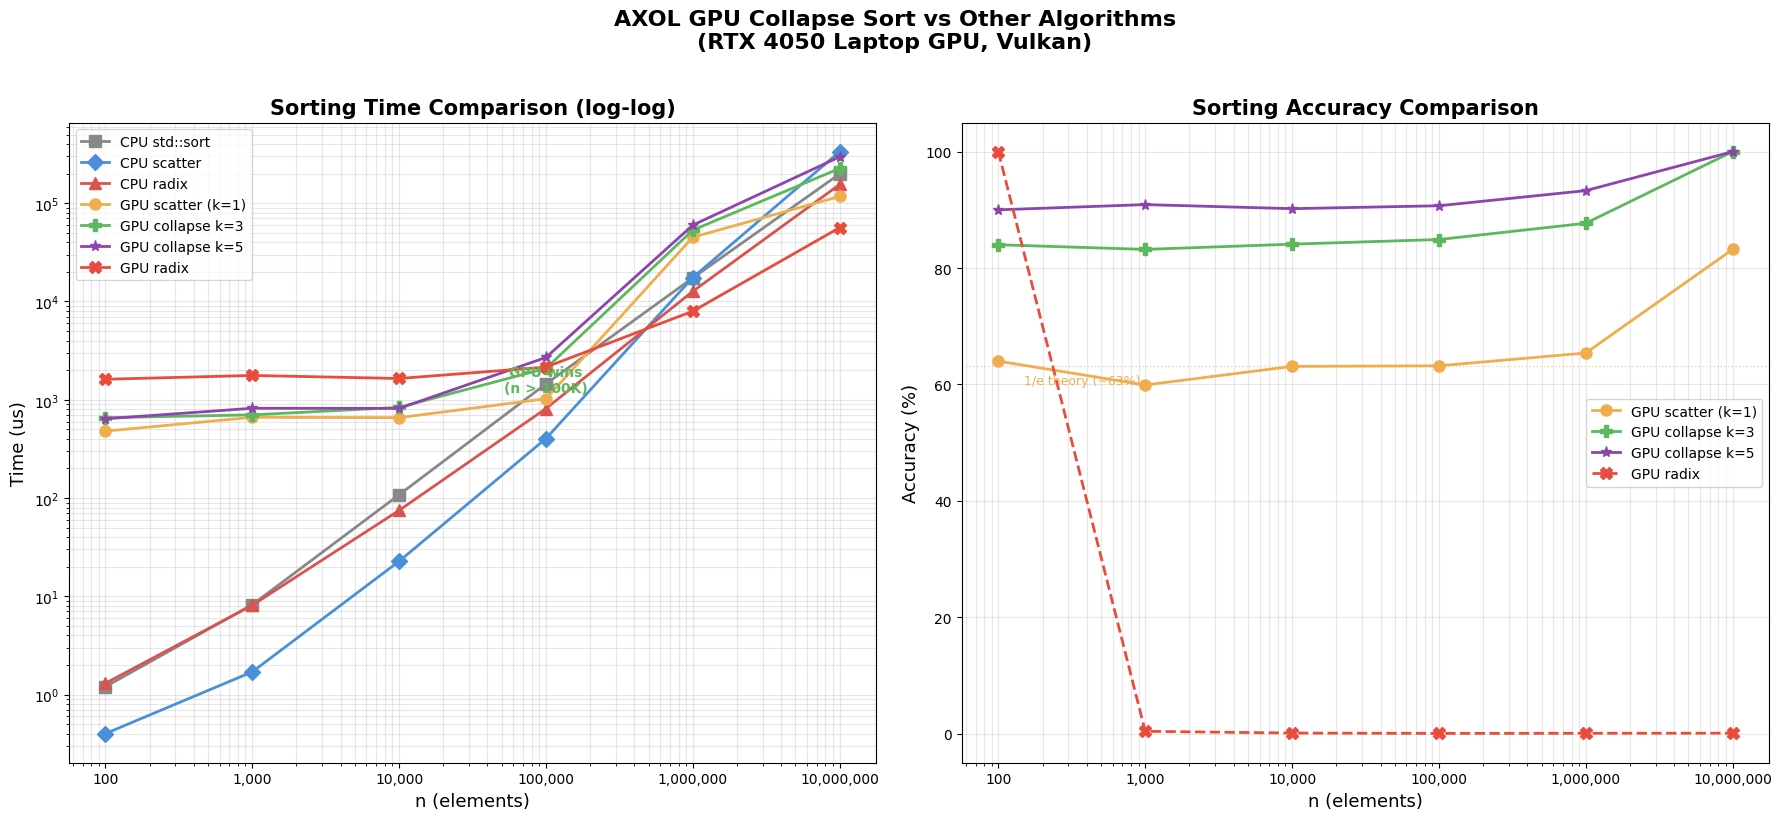

Reproduce this figure in Python. (Note: this script raises an exception after producing the figure.)
import matplotlib.pyplot as plt
import matplotlib.ticker as ticker
import numpy as np

plt.rcParams['font.family'] = 'Malgun Gothic'
plt.rcParams['axes.unicode_minus'] = False

# Benchmark data
ns = [100, 1_000, 10_000, 100_000, 1_000_000, 10_000_000]

time_data = {
    'CPU std::sort':    [1.2, 8.2, 107.8, 1448.7, 17380.3, 198915.8],
    'CPU scatter':      [0.4, 1.7, 22.7, 402.7, 17526.6, 335077.9],
    'CPU radix':        [1.3, 8.1, 74.8, 813.4, 12678.8, 155200.7],
    'GPU scatter (k=1)':[479.1, 663.2, 657.2, 1024.1, 45083.5, 117212.1],
    'GPU collapse k=3': [657.2, 701.7, 836.9, 2085.6, 53272.5, 226062.6],
    'GPU collapse k=5': [639.8, 818.9, 816.1, 2693.1, 59885.7, 296755.2],
    'GPU radix':        [1616.2, 1767.2, 1645.4, 2149.0, 7962.4, 56449.0],
}

acc_data = {
    'GPU scatter (k=1)': [64.0, 59.9, 63.1, 63.2, 65.4, 83.2],
    'GPU collapse k=3':  [84.0, 83.2, 84.1, 84.9, 87.7, 100.0],
    'GPU collapse k=5':  [90.0, 90.9, 90.2, 90.7, 93.3, 100.0],
    'GPU radix':         [100.0, 0.4, 0.1, 0.04, 0.06, 0.08],
}

colors = {
    'CPU std::sort':     '#888888',
    'CPU scatter':       '#4A90D9',
    'CPU radix':         '#D9534F',
    'GPU scatter (k=1)': '#F0AD4E',
    'GPU collapse k=3':  '#5CB85C',
    'GPU collapse k=5':  '#8E44AD',
    'GPU radix':         '#E74C3C',
}

markers = {
    'CPU std::sort':     's',
    'CPU scatter':       'D',
    'CPU radix':         '^',
    'GPU scatter (k=1)': 'o',
    'GPU collapse k=3':  'P',
    'GPU collapse k=5':  '*',
    'GPU radix':         'X',
}

fig, axes = plt.subplots(1, 2, figsize=(18, 8))

# ── Chart 1: Time (log-log) ──
ax1 = axes[0]
for label, times in time_data.items():
    ax1.plot(ns, times, marker=markers[label], color=colors[label],
             label=label, linewidth=2, markersize=8)

ax1.set_xscale('log')
ax1.set_yscale('log')
ax1.set_xlabel('n (elements)', fontsize=13)
ax1.set_ylabel('Time (us)', fontsize=13)
ax1.set_title('Sorting Time Comparison (log-log)', fontsize=15, fontweight='bold')
ax1.legend(fontsize=10, loc='upper left')
ax1.grid(True, which='both', alpha=0.3)
ax1.xaxis.set_major_formatter(ticker.FuncFormatter(lambda x, _: f'{x:,.0f}'))

# Crossover annotation
ax1.annotate('GPU wins\n(n > 100K)', xy=(100_000, 1200), fontsize=10,
             ha='center', color='#5CB85C', fontweight='bold')

# ── Chart 2: Accuracy ──
ax2 = axes[1]
for label, accs in acc_data.items():
    style = '-' if 'radix' not in label else '--'
    ax2.plot(ns, accs, marker=markers[label], color=colors[label],
             label=label, linewidth=2, markersize=8, linestyle=style)

ax2.set_xscale('log')
ax2.set_xlabel('n (elements)', fontsize=13)
ax2.set_ylabel('Accuracy (%)', fontsize=13)
ax2.set_title('Sorting Accuracy Comparison', fontsize=15, fontweight='bold')
ax2.set_ylim(-5, 105)
ax2.legend(fontsize=10, loc='center right')
ax2.grid(True, which='both', alpha=0.3)
ax2.xaxis.set_major_formatter(ticker.FuncFormatter(lambda x, _: f'{x:,.0f}'))

# Reference lines
ax2.axhline(y=63.2, color='#F0AD4E', linestyle=':', alpha=0.5, linewidth=1)
ax2.text(150, 60, '1/e theory (~63%)', fontsize=9, color='#F0AD4E')

plt.suptitle('AXOL GPU Collapse Sort vs Other Algorithms\n(RTX 4050 Laptop GPU, Vulkan)',
             fontsize=16, fontweight='bold', y=1.02)
plt.tight_layout()
plt.savefig('d:/Unity/Izakoza/AXOL/axol-lang/bench_collapse_chart.png',
            dpi=150, bbox_inches='tight')
print("Saved: bench_collapse_chart.png")
plt.close()

# ── Chart 3: Speedup vs CPU std::sort ──
fig2, ax3 = plt.subplots(figsize=(12, 7))

speedup_data = {}
baseline = time_data['CPU std::sort']
for label, times in time_data.items():
    if label == 'CPU std::sort':
        continue
    speedup_data[label] = [baseline[i] / times[i] for i in range(len(ns))]

for label, speedups in speedup_data.items():
    ax3.plot(ns, speedups, marker=markers[label], color=colors[label],
             label=label, linewidth=2, markersize=8)

ax3.set_xscale('log')
ax3.set_yscale('log')
ax3.axhline(y=1.0, color='black', linestyle='--', alpha=0.5, linewidth=1)
ax3.set_xlabel('n (elements)', fontsize=13)
ax3.set_ylabel('Speedup vs CPU std::sort', fontsize=13)
ax3.set_title('Speedup Comparison (> 1 = faster than std::sort)\n(RTX 4050, Vulkan)',
              fontsize=15, fontweight='bold')
ax3.legend(fontsize=10, loc='best')
ax3.grid(True, which='both', alpha=0.3)
ax3.xaxis.set_major_formatter(ticker.FuncFormatter(lambda x, _: f'{x:,.0f}'))

plt.tight_layout()
plt.savefig('d:/Unity/Izakoza/AXOL/axol-lang/bench_collapse_speedup.png',
            dpi=150, bbox_inches='tight')
print("Saved: bench_collapse_speedup.png")
plt.close()
